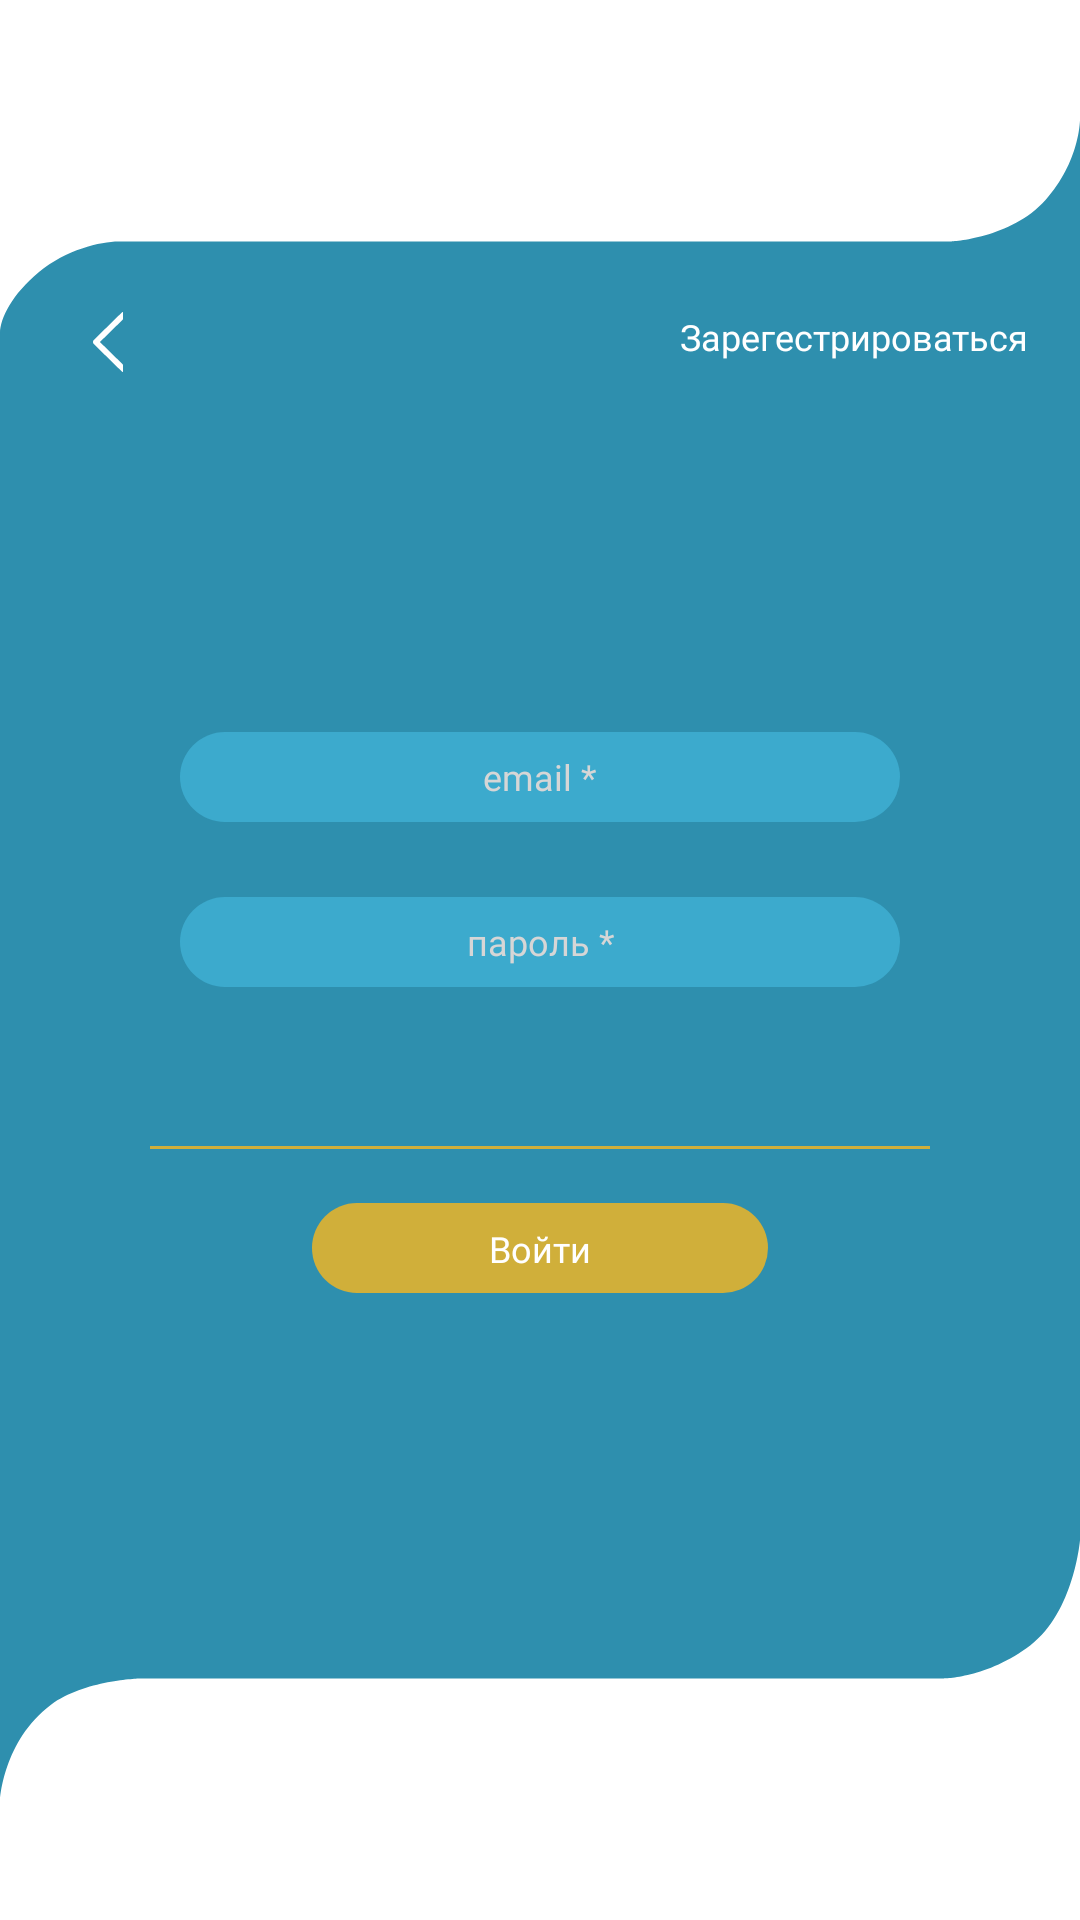

Reconstruct the res/layout file that produces this screen, plus the resources it refers to.
<!-- AndroidManifest.xml: activity theme Theme.SHIFT.NoActionBar -->
<!-- res/layout/activity_sign_in.xml -->
<?xml version="1.0" encoding="utf-8"?>
<androidx.constraintlayout.widget.ConstraintLayout xmlns:android="http://schemas.android.com/apk/res/android"
    xmlns:app="http://schemas.android.com/apk/res-auto"
    xmlns:tools="http://schemas.android.com/tools"
    android:layout_width="match_parent"
    android:layout_height="match_parent"
    tools:context=".SignInActivity">

    <ImageView
        android:id="@+id/background_center"
        android:layout_width="match_parent"
        android:layout_height="560dp"
        android:background="@drawable/ic_background_center"
        android:foregroundGravity="center_vertical"
        app:layout_constraintStart_toStartOf="parent"
        app:layout_constraintEnd_toEndOf="parent"
        app:layout_constraintTop_toTopOf="parent"
        app:layout_constraintBottom_toBottomOf="parent"
        />

    <LinearLayout
        android:id="@+id/transition"
        android:layout_width="match_parent"
        android:layout_height="wrap_content"
        android:layout_marginStart="31dp"
        android:layout_marginTop="64dp"
        android:layout_marginEnd="17dp"
        android:orientation="horizontal"
        app:layout_constraintEnd_toEndOf="@id/background_center"
        app:layout_constraintHorizontal_bias="1.0"
        app:layout_constraintStart_toStartOf="@id/background_center"
        app:layout_constraintTop_toTopOf="@id/background_center"
        tools:ignore="MissingConstraints">

        <ImageView
            android:id="@+id/arrowBack"
            android:layout_width="wrap_content"
            android:layout_height="wrap_content"
            android:layout_gravity="start"
            android:background="@drawable/ic_arrow_back" />

        <View
            android:layout_width="0dp"
            android:layout_height="match_parent"
            android:layout_weight="1"/>

        <TextView
            android:id="@+id/signIn"
            android:layout_width="wrap_content"
            android:layout_height="wrap_content"
            android:layout_gravity="end"
            android:fontFamily="@font/montserrat_semibold"
            android:text="@string/registration"
            android:textColor="@color/white"
            android:textSize="12sp" />
    </LinearLayout>

    <LinearLayout
        android:id="@+id/infoUser"
        android:layout_width="match_parent"
        android:layout_height="wrap_content"
        android:orientation="vertical"
        android:layout_marginTop="120dp"
        android:layout_marginStart="60dp"
        android:layout_marginEnd="60dp"
        android:layout_marginBottom="53dp"
        app:layout_constraintBottom_toTopOf="@id/line"
        app:layout_constraintStart_toStartOf="@id/background_center"
        app:layout_constraintEnd_toEndOf="@id/background_center"
        app:layout_constraintTop_toBottomOf="@id/transition">

        <FrameLayout
            android:layout_height="match_parent"
            android:layout_width="wrap_content"
            android:background="@drawable/rounded_rectangle"
            android:backgroundTint="@color/infoUserReg"
            android:layout_gravity="center"
            android:layout_marginBottom="25dp">
            <EditText
                android:background="@null"
                android:text="@string/email"
                style="@style/EditTextInfoUser"/>
        </FrameLayout>

        <FrameLayout
            android:layout_height="match_parent"
            android:layout_width="wrap_content"
            android:background="@drawable/rounded_rectangle"
            android:backgroundTint="@color/infoUserReg"
            android:layout_gravity="center">
            <EditText
                android:background="@null"
                android:text="@string/password"
                style="@style/EditTextInfoUser"/>
        </FrameLayout>
    </LinearLayout>

    <ImageView
        android:id="@+id/line"
        android:layout_width="match_parent"
        android:layout_height="1dp"
        android:background="@drawable/line"
        android:layout_marginStart="50dp"
        android:layout_marginEnd="50dp"
        android:layout_marginTop="53dp"
        android:layout_marginBottom="18dp"
        app:layout_constraintEnd_toEndOf="@id/background_center"
        app:layout_constraintStart_toStartOf="@id/background_center"
        app:layout_constraintTop_toBottomOf="@id/infoUser"/>

    <ImageButton
        android:id="@+id/buttonRegistration"
        android:layout_width="152dp"
        android:layout_height="30dp"
        android:layout_marginTop="18dp"
        android:background="@drawable/button"
        app:layout_constraintBottom_toBottomOf="@id/background_center"
        app:layout_constraintEnd_toEndOf="@id/background_center"
        app:layout_constraintStart_toStartOf="@id/background_center"
        app:layout_constraintTop_toBottomOf="@id/line"
        app:layout_constraintVertical_bias="0.0" >
    </ImageButton>

    <TextView
        android:id="@+id/txtRegistration"
        android:layout_width="wrap_content"
        android:layout_height="wrap_content"
        android:fontFamily="@font/montserrat_semibold"
        android:text="@string/sign_in"
        android:textColor="@color/white"
        android:textAlignment="center"
        android:textSize="12sp"
        app:layout_constraintTop_toTopOf="@id/buttonRegistration"
        app:layout_constraintStart_toStartOf="@id/buttonRegistration"
        app:layout_constraintEnd_toEndOf="@id/buttonRegistration"
        app:layout_constraintBottom_toBottomOf="@id/buttonRegistration"/>


</androidx.constraintlayout.widget.ConstraintLayout>
<!-- resources referenced by this layout -->
<resources>
  <color name="infoUserReg">#3CAACD</color>
  <color name="white">#FFFFFFFF</color>
  <!-- drawable button (drawable) -->
  <?xml version="1.0" encoding="utf-8"?>
  <shape xmlns:android="http://schemas.android.com/apk/res/android"
      android:shape="rectangle">
      <solid android:color="@color/button" />
      <corners android:radius="35dp"/>
  </shape>
  <!-- drawable ic_arrow_back (drawable) -->
  <vector xmlns:android="http://schemas.android.com/apk/res/android"
      android:width="10dp"
      android:height="20dp"
      android:viewportWidth="10"
      android:viewportHeight="20">
    <path
        android:pathData="M10,2.251V0.212C10,0.035 9.838,-0.063 9.729,0.045L0.258,9.336C0.178,9.415 0.113,9.516 0.068,9.631C0.023,9.746 0,9.872 0,10C0,10.128 0.023,10.254 0.068,10.369C0.113,10.484 0.178,10.585 0.258,10.664L9.729,19.955C9.84,20.063 10,19.965 10,19.788V17.749C10,17.619 9.952,17.495 9.872,17.416L2.309,10.001L9.872,2.584C9.952,2.505 10,2.381 10,2.251Z"
        android:fillColor="#ffffff"/>
  </vector>
  <!-- drawable ic_background_center (drawable) -->
  <vector xmlns:android="http://schemas.android.com/apk/res/android"
      android:width="360dp"
      android:height="520dp"
      android:viewportWidth="360"
      android:viewportHeight="520">
    <path
        android:pathData="M13,47.04C4,53.88 -0,61.58 -0,65.86L0,520C0,520 1,501.61 17,490.49C27.99,482.86 46.5,482.37 46.5,482.37H314.5C314.5,482.37 329,482.37 343.5,472.11C358,461.84 360,439.61 360,439.61V0C360,0 360,12.83 348.5,24.8C337,36.78 317,37.63 317,37.63H39.5C33.5,37.63 22,40.2 13,47.04Z"
        android:fillColor="#2E8FAE"/>
  </vector>
  <!-- drawable line (drawable) -->
  <?xml version="1.0" encoding="utf-8"?>
  <shape xmlns:android="http://schemas.android.com/apk/res/android"
      android:shape="rectangle">
      <solid android:color="@color/button" />
  </shape>
  <!-- drawable rounded_rectangle (drawable) -->
  <?xml version="1.0" encoding="utf-8"?>
  <selector xmlns:android="http://schemas.android.com/apk/res/android">
      <item>
          <shape android:shape="rectangle" android:thickness="0dp">
  
              <corners android:radius="35dp"/>
          </shape>
      </item>
  </selector>
  <string name="email">email *</string>
  <string name="password">пароль *</string>
  <string name="registration">Зарегестрироваться</string>
  <string name="sign_in">Войти</string>
  <style name="EditTextInfoUser">
          <item name="android:layout_width">240dp</item>
          <item name="android:layout_height">30dp</item>
          <item name="android:textSize">12sp</item>
          <item name="android:textAlignment">center</item>
          <item name="android:textColor">@color/textInfoUserReg</item>
          <item name="android:fontFamily">@font/montserrat_regular</item>
          <item name="android:imeOptions">actionDone</item>
      </style>
  <style name="Theme.SHIFT.NoActionBar">
          <item name="windowActionBar">false</item>
          <item name="windowNoTitle">true</item>
      </style>
  <color name="button">#D0AF3A</color>
  <color name="textInfoUserReg">#D6D6D6</color>
</resources>
